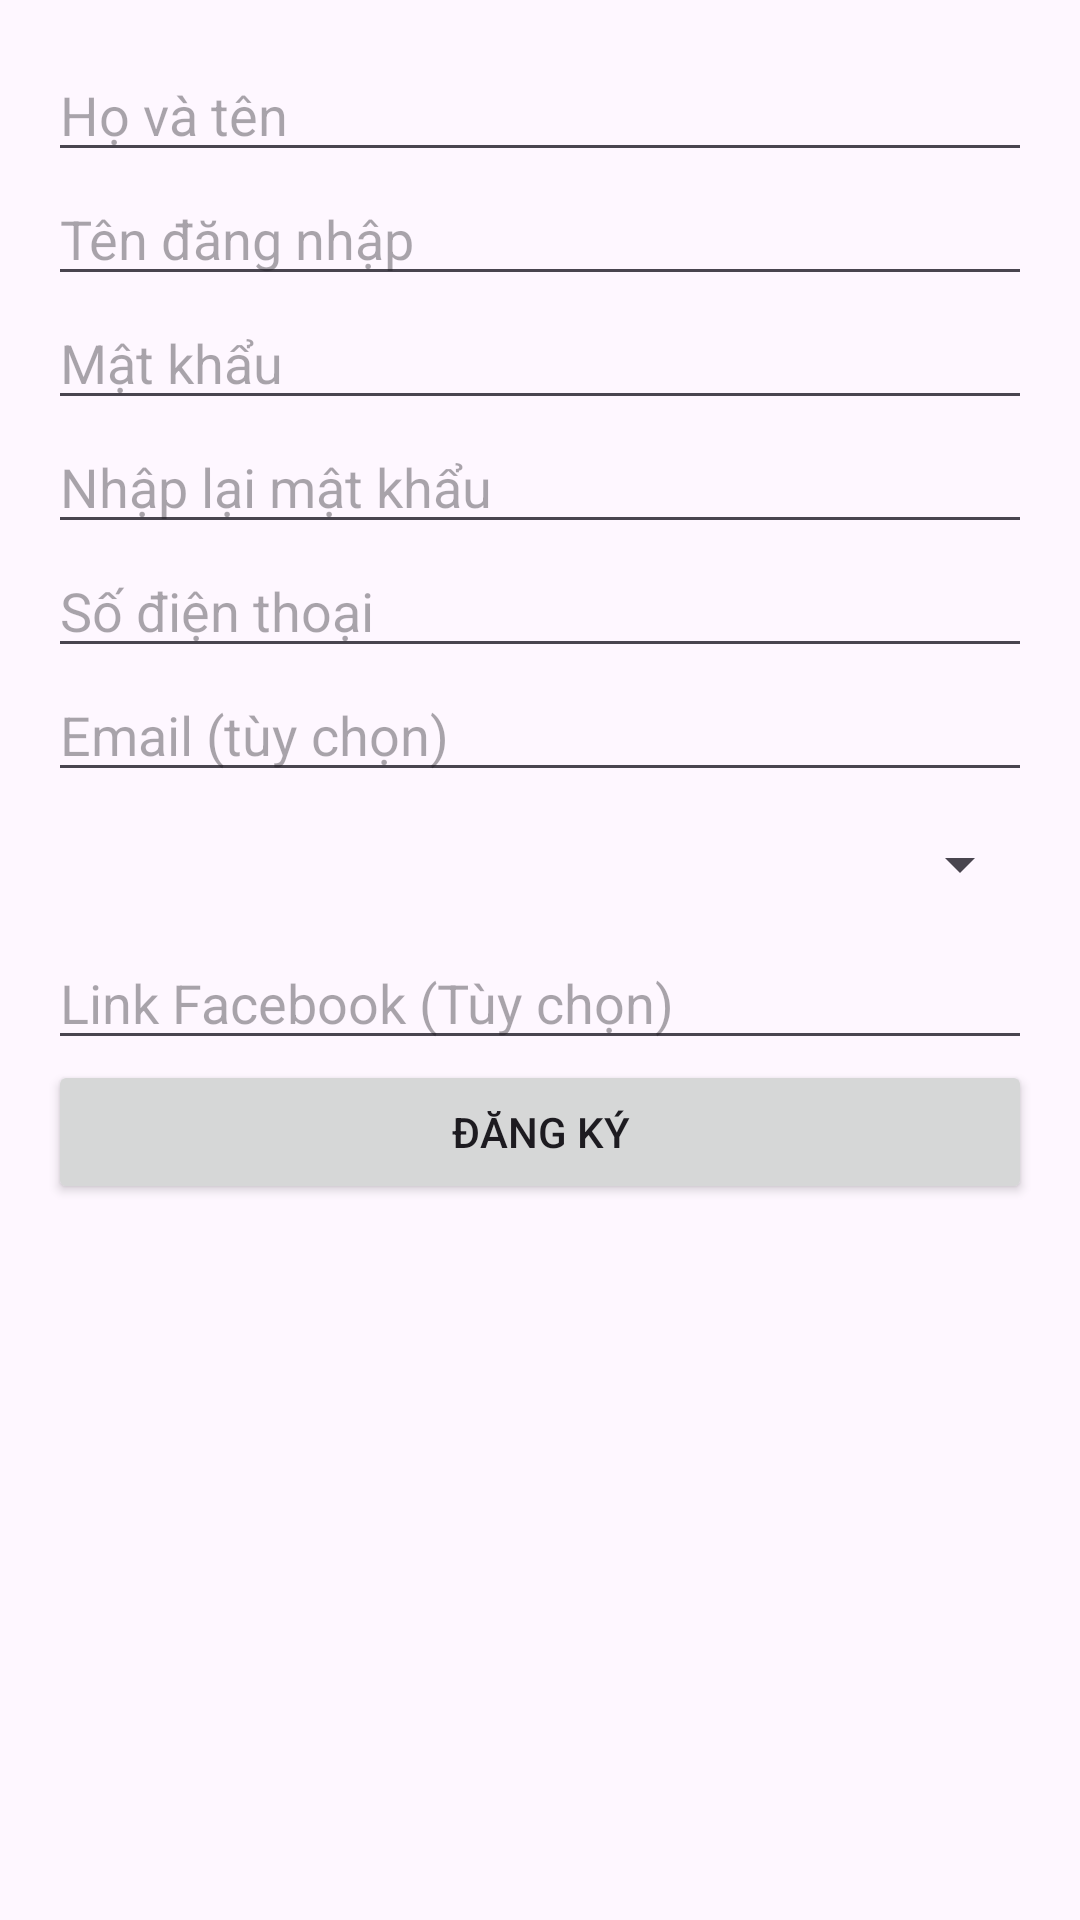

Reconstruct the res/layout file that produces this screen, plus the resources it refers to.
<!-- AndroidManifest.xml: application theme Theme.Mua_ban_xe_cu -->
<!-- res/layout/activity_register.xml -->
<?xml version="1.0" encoding="utf-8"?>
<LinearLayout xmlns:android="http://schemas.android.com/apk/res/android" android:layout_width="match_parent" android:layout_height="match_parent" android:orientation="vertical" android:padding="16dp">
    
    <EditText
        android:id="@+id/editTextName"
        android:layout_width="match_parent"
        android:layout_height="wrap_content"
        android:hint="Họ và tên"
        android:inputType="textPersonName" />

    <EditText
        android:id="@+id/editTextUsername"
        android:layout_width="match_parent"
        android:layout_height="wrap_content"
        android:hint="Tên đăng nhập"
        android:inputType="text" />

    <EditText
        android:id="@+id/editTextPassword"
        android:layout_width="match_parent"
        android:layout_height="wrap_content"
        android:hint="Mật khẩu"
        android:inputType="textPassword" />

    <EditText
        android:id="@+id/editTextConfirmPassword"
        android:layout_width="match_parent"
        android:layout_height="wrap_content"
        android:hint="Nhập lại mật khẩu"
        android:inputType="textPassword" />

    <EditText
        android:id="@+id/editTextPhoneNumber"
        android:layout_width="match_parent"
        android:layout_height="wrap_content"
        android:hint="Số điện thoại"
        android:inputType="phone" />

    <EditText
        android:id="@+id/editTextEmail"
        android:layout_width="match_parent"
        android:layout_height="wrap_content"
        android:hint="Email (tùy chọn)"
        android:inputType="textEmailAddress" />

    <Spinner
        android:id="@+id/spinnerProvince"
        android:layout_width="match_parent"
        android:layout_height="48dp" />

    <EditText
        android:id="@+id/editTextFacebook"
        android:layout_width="match_parent"
        android:layout_height="wrap_content"
        android:hint="Link Facebook (Tùy chọn)"
        android:inputType="textUri" />

    

    <Button
        android:id="@+id/buttonRegister"
        android:layout_width="match_parent"
        android:layout_height="wrap_content"
        android:text="Đăng ký" />
</LinearLayout>
<!-- resources referenced by this layout -->
<resources>
  <style name="Theme.Mua_ban_xe_cu" parent="Base.Theme.Mua_ban_xe_cu" />
  <style name="Base.Theme.Mua_ban_xe_cu" parent="Theme.Material3.DayNight.NoActionBar">
          
          
      </style>
</resources>
